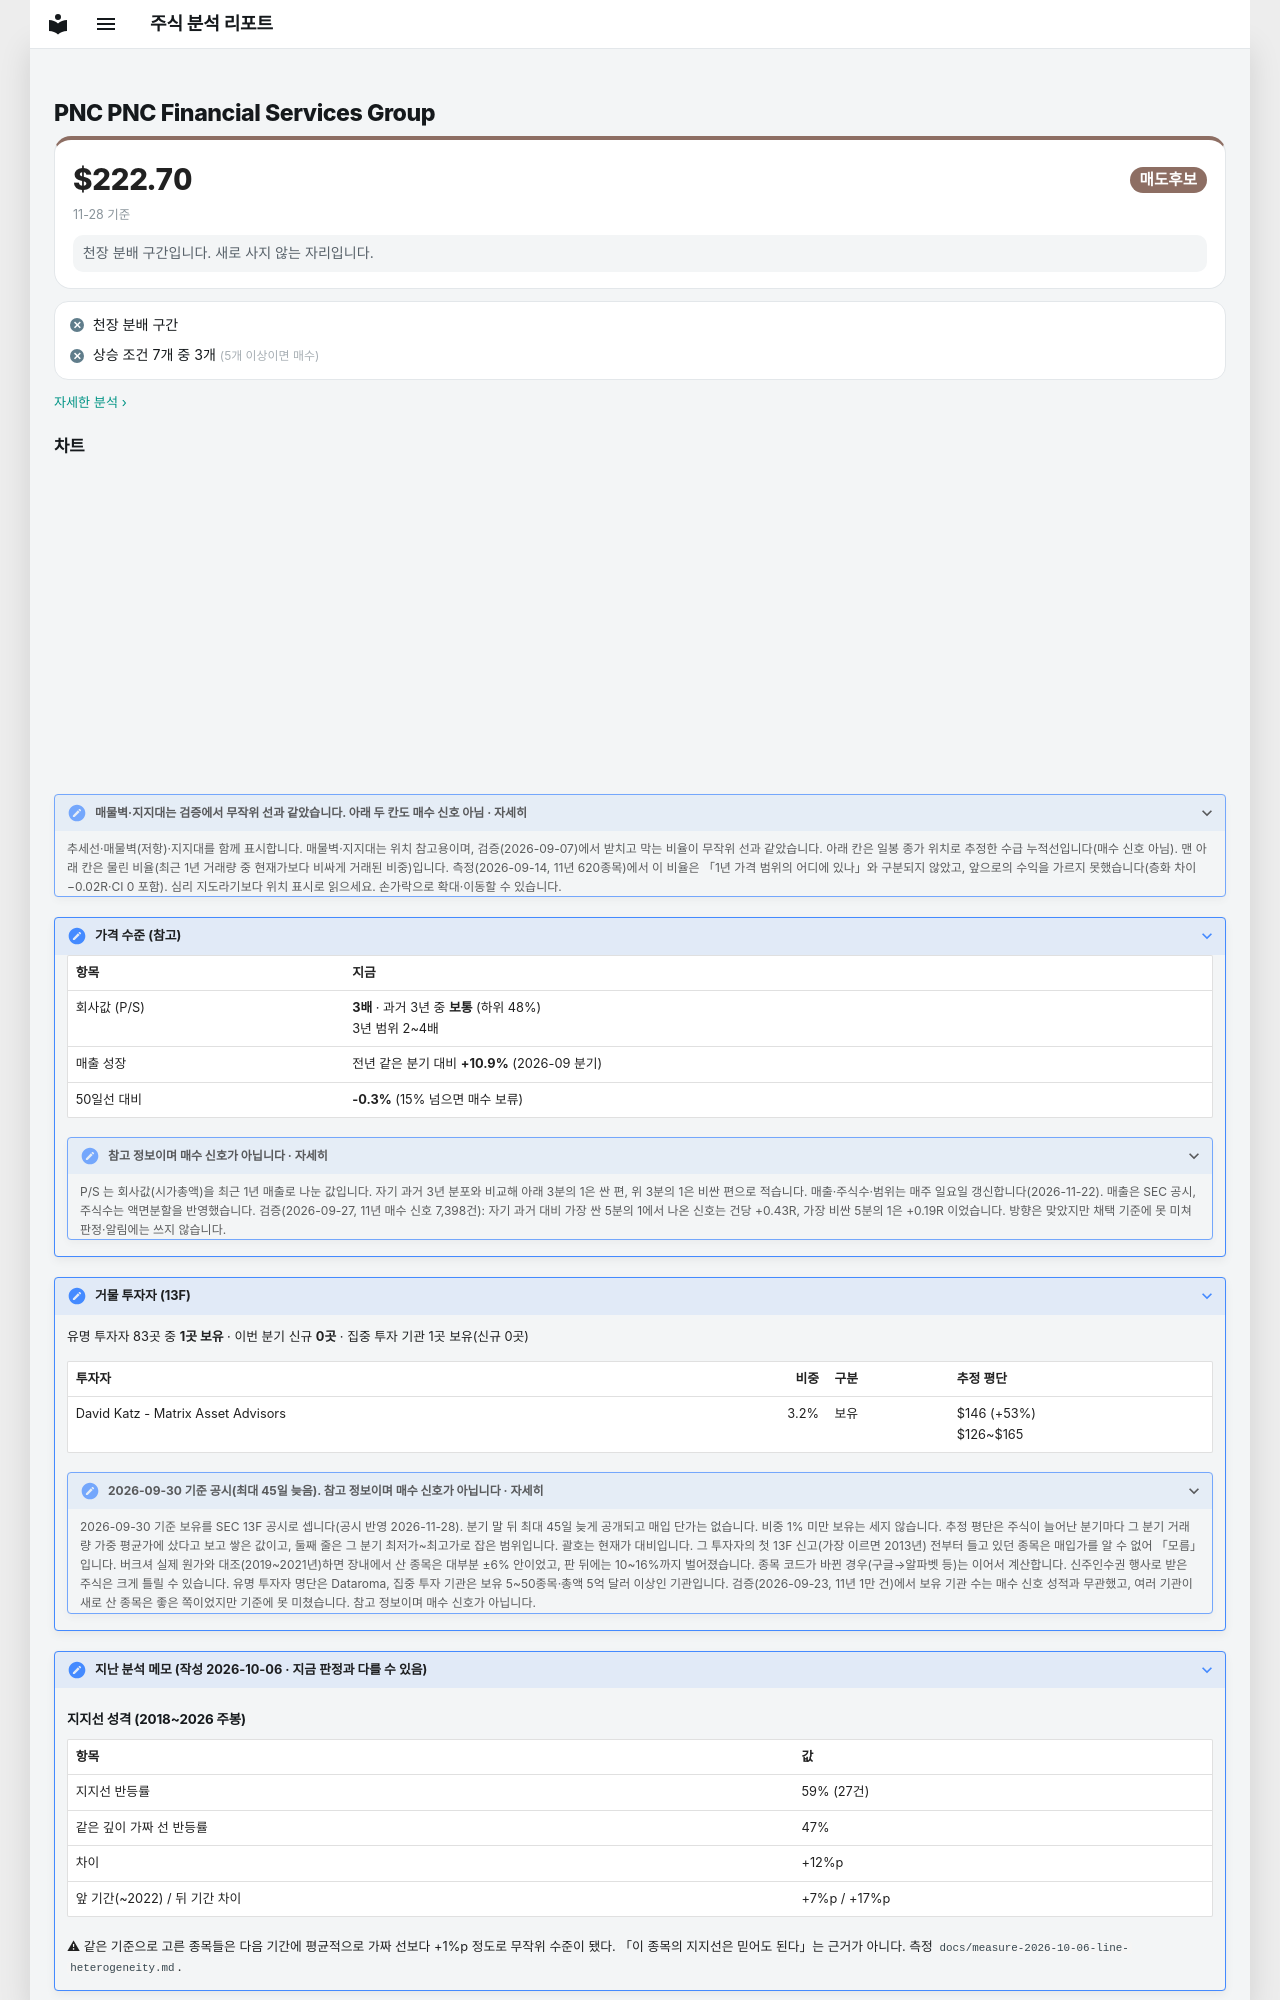

repository: soloandco/stock-reports · page: watchlist/PNC/index.html · generator: mkdocs

---
type: watchlist
ticker: PNC
market: NYSE
title: PNC Financial Services Group 관찰 종목
created: 2026-10-06
updated: 2026-10-06
tags:
  - stock-agent
  - watchlist
  - PNC
  - support-fit
status: watching
comments: true
---

# PNC PNC Financial Services Group

<div class="m-sum m-sum--sell"><div class="m-sum__top"><span class="m-sum__px">$222.70</span><span class="verdict verdict-sell">매도후보</span></div><div class="m-sum__sub">11-28 기준</div><p class="m-why">천장 분배 구간입니다. 새로 사지 않는 자리입니다.</p></div>

<div class="m-box m-checks"><div class="m-ck m-ck--no"><i>✕</i><span>천장 분배 구간</span></div><div class="m-ck m-ck--no"><i>✕</i><span>상승 조건 7개 중 3개 <small>(5개 이상이면 매수)</small></span></div></div>

<p class="m-more"><a href="../../snapshots/PNC-2026-11-28/">자세한 분석 ›</a></p>
